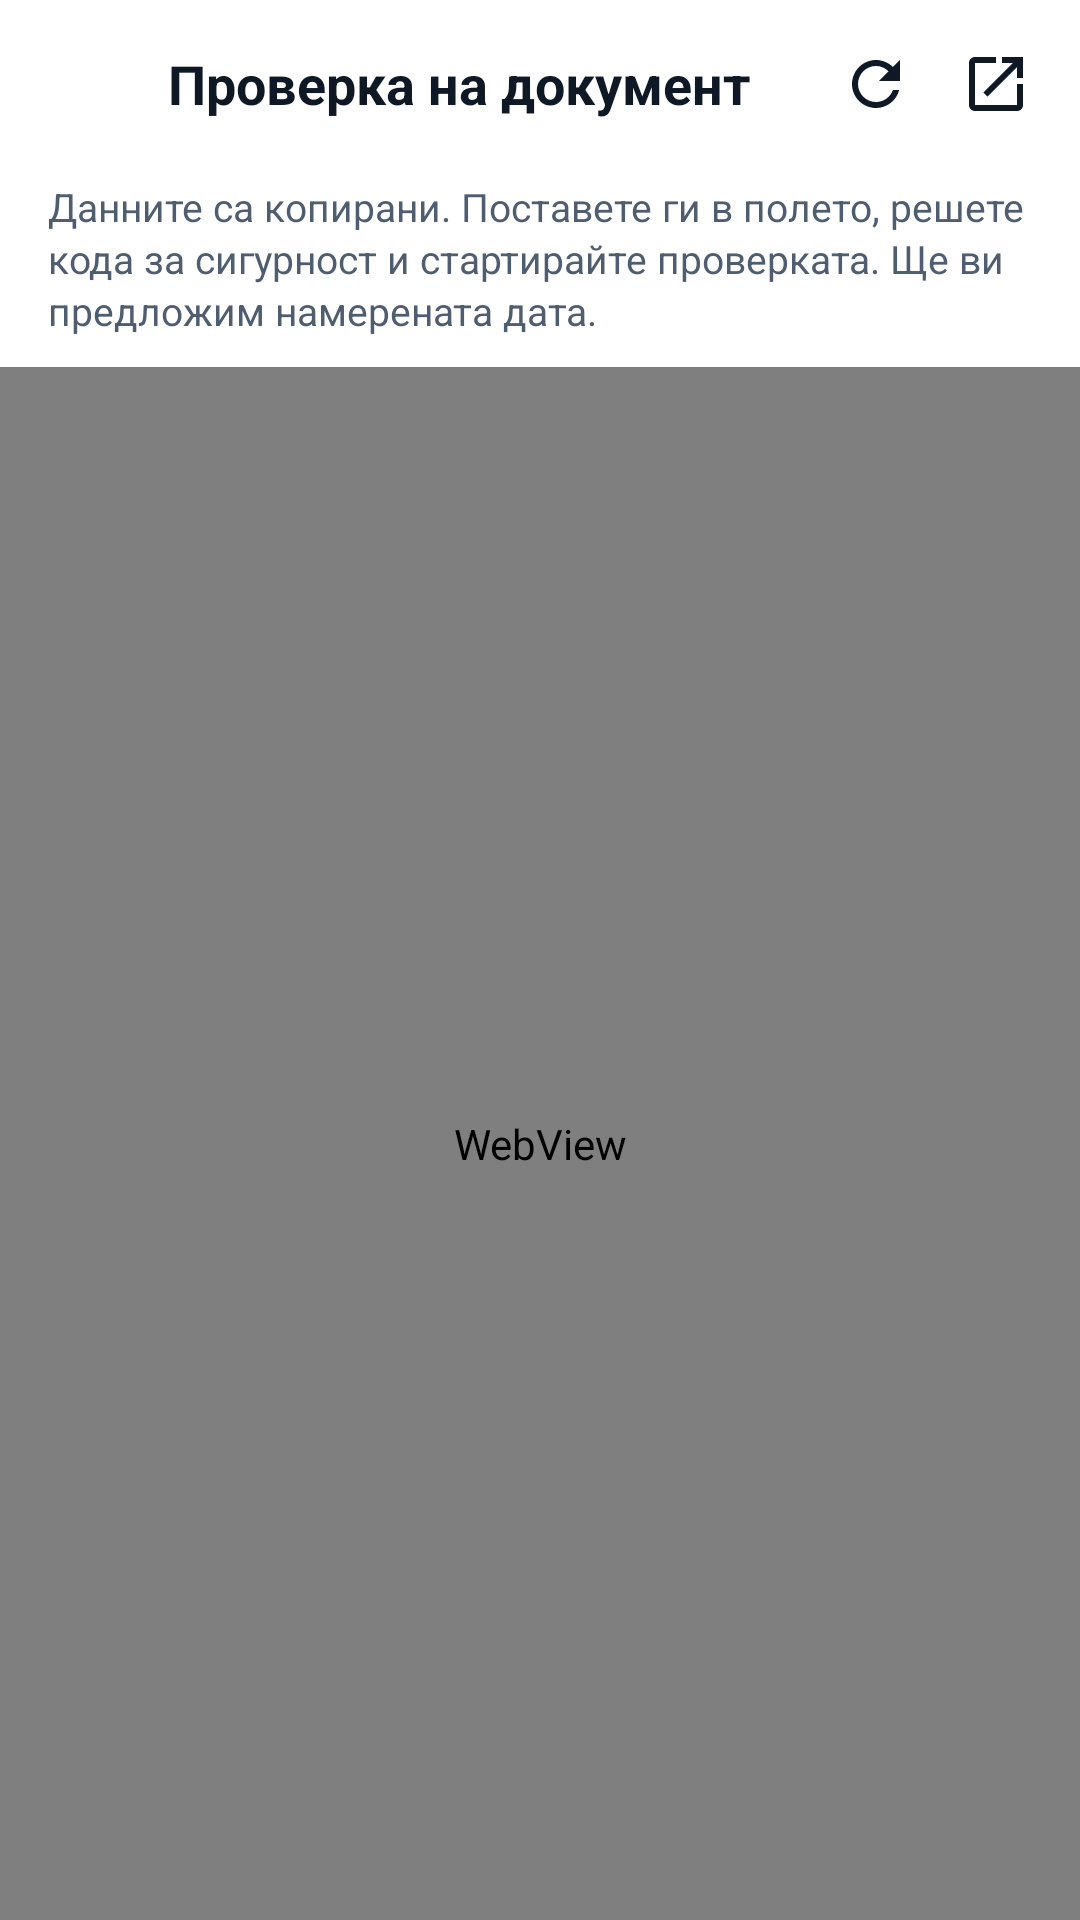

Produce the Android XML layout that renders to this screen, including the resource entries it uses.
<!-- AndroidManifest.xml: application theme Theme.MaintenanceApp -->
<!-- res/layout/activity_vin_check.xml -->
<?xml version="1.0" encoding="utf-8"?>
<LinearLayout xmlns:android="http://schemas.android.com/apk/res/android"
    xmlns:app="http://schemas.android.com/apk/res-auto"
    android:id="@+id/vcRoot"
    android:layout_width="match_parent"
    android:layout_height="match_parent"
    android:orientation="vertical"
    android:background="?attr/colorSurface">

    
    <LinearLayout
        android:layout_width="match_parent"
        android:layout_height="wrap_content"
        android:orientation="horizontal"
        android:gravity="center_vertical"
        android:paddingStart="8dp"
        android:paddingEnd="8dp"
        android:paddingTop="8dp"
        android:paddingBottom="8dp">

        <ImageButton
            android:id="@+id/btnBack"
            android:layout_width="40dp"
            android:layout_height="40dp"
            android:background="?attr/selectableItemBackgroundBorderless"
            android:src="@drawable/ic_arrow_back"
            app:tint="?attr/colorOnSurface"
            android:contentDescription="@string/back" />

        <TextView
            android:id="@+id/vcTitle"
            android:layout_width="0dp"
            android:layout_height="wrap_content"
            android:layout_weight="1"
            android:layout_marginStart="8dp"
            android:text="@string/vc_title"
            android:textColor="?attr/colorOnSurface"
            android:textSize="18sp"
            android:textStyle="bold"
            android:maxLines="1"
            android:ellipsize="end" />

        <ImageButton
            android:id="@+id/btnReload"
            android:layout_width="40dp"
            android:layout_height="40dp"
            android:background="?attr/selectableItemBackgroundBorderless"
            android:src="@drawable/ic_refresh"
            app:tint="?attr/colorOnSurface"
            android:contentDescription="@string/vc_reload" />

        <ImageButton
            android:id="@+id/btnOpenBrowser"
            android:layout_width="40dp"
            android:layout_height="40dp"
            android:background="?attr/selectableItemBackgroundBorderless"
            android:src="@drawable/ic_open_in_new"
            app:tint="?attr/colorOnSurface"
            android:contentDescription="@string/vc_open_browser" />
    </LinearLayout>

    
    <TextView
        android:id="@+id/vcHint"
        android:layout_width="match_parent"
        android:layout_height="wrap_content"
        android:paddingStart="16dp"
        android:paddingEnd="16dp"
        android:paddingTop="4dp"
        android:paddingBottom="10dp"
        android:textColor="?attr/colorOnSurfaceVariant"
        android:textSize="13sp"
        android:lineSpacingExtra="2dp"
        android:text="@string/vc_hint" />

    <ProgressBar
        android:id="@+id/vcProgress"
        style="?android:attr/progressBarStyleHorizontal"
        android:layout_width="match_parent"
        android:layout_height="wrap_content"
        android:max="100"
        android:indeterminate="false"
        android:visibility="gone" />

    <WebView
        android:id="@+id/vcWeb"
        android:layout_width="match_parent"
        android:layout_height="0dp"
        android:layout_weight="1" />

    
    <LinearLayout
        android:id="@+id/vcErrorBar"
        android:layout_width="match_parent"
        android:layout_height="wrap_content"
        android:orientation="vertical"
        android:background="?attr/colorSurfaceVariant"
        android:padding="12dp"
        android:visibility="gone">

        <TextView
            android:id="@+id/vcErrorText"
            android:layout_width="match_parent"
            android:layout_height="wrap_content"
            android:textColor="?attr/colorOnSurface"
            android:textSize="14sp"
            android:text="@string/vc_load_failed" />

        <LinearLayout
            android:layout_width="match_parent"
            android:layout_height="wrap_content"
            android:orientation="horizontal"
            android:layout_marginTop="8dp"
            android:gravity="end">

            <com.google.android.material.button.MaterialButton
                android:id="@+id/vcBtnReload"
                style="@style/Widget.Material3.Button.TextButton"
                android:layout_width="wrap_content"
                android:layout_height="wrap_content"
                android:text="@string/vc_reload" />

            <com.google.android.material.button.MaterialButton
                android:id="@+id/vcBtnBrowser"
                style="@style/Widget.Material3.Button"
                android:layout_width="wrap_content"
                android:layout_height="wrap_content"
                android:layout_marginStart="8dp"
                app:icon="@drawable/ic_open_in_new"
                app:iconSize="18dp"
                android:text="@string/vc_open_browser" />
        </LinearLayout>
    </LinearLayout>

    
    <LinearLayout
        android:id="@+id/vcResultBar"
        android:layout_width="match_parent"
        android:layout_height="wrap_content"
        android:orientation="horizontal"
        android:gravity="center_vertical"
        android:background="?attr/colorSurfaceVariant"
        android:padding="12dp"
        android:visibility="gone">

        <TextView
            android:id="@+id/vcResultText"
            android:layout_width="0dp"
            android:layout_height="wrap_content"
            android:layout_weight="1"
            android:layout_marginEnd="8dp"
            android:textColor="?attr/colorOnSurface"
            android:textSize="14sp"
            android:text="@string/vc_result_found" />

        <com.google.android.material.button.MaterialButton
            android:id="@+id/vcBtnUse"
            style="@style/Widget.Material3.Button"
            android:layout_width="wrap_content"
            android:layout_height="wrap_content"
            app:icon="@drawable/ic_check"
            app:iconSize="18dp"
            android:text="@string/vc_use_date" />
    </LinearLayout>
</LinearLayout>
<!-- resources referenced by this layout -->
<resources>
  <!-- drawable ic_open_in_new (drawable) -->
  <?xml version="1.0" encoding="utf-8"?>
  <vector xmlns:android="http://schemas.android.com/apk/res/android"
      android:width="24dp"
      android:height="24dp"
      android:viewportWidth="24"
      android:viewportHeight="24">
      <path
          android:fillColor="#FF000000"
          android:pathData="M19,19H5V5h7V3H5c-1.11,0 -2,0.9 -2,2v14c0,1.1 0.89,2 2,2h14c1.1,0 2,-0.9 2,-2v-7h-2v7zM14,3v2h3.59l-9.83,9.83 1.41,1.41L19,6.41V10h2V3h-7z" />
  </vector>
  <!-- drawable ic_refresh (drawable) -->
  <?xml version="1.0" encoding="utf-8"?>
  <vector xmlns:android="http://schemas.android.com/apk/res/android"
      android:width="24dp"
      android:height="24dp"
      android:viewportWidth="24"
      android:viewportHeight="24">
      <path
          android:fillColor="#FF000000"
          android:pathData="M17.65,6.35C16.2,4.9 14.21,4 12,4c-4.42,0 -7.99,3.58 -8,8s3.58,8 8,8c3.73,0 6.84,-2.55 7.73,-6h-2.08c-0.82,2.33 -3.04,4 -5.65,4 -3.31,0 -6,-2.69 -6,-6s2.69,-6 6,-6c1.66,0 3.14,0.69 4.22,1.78L13,11h7V4l-2.35,2.35z" />
  </vector>
  <string name="back">Назад</string>
  <string name="vc_hint">Данните са копирани. Поставете ги в полето, решете кода за сигурност и стартирайте проверката. Ще ви предложим намерената дата.</string>
  <string name="vc_load_failed">Страницата не се зареди докрай. Опитайте да презаредите или я отворете в браузър.</string>
  <string name="vc_open_browser">Отвори в браузър</string>
  <string name="vc_reload">Презареди</string>
  <string name="vc_result_found">Открихме дата в справката</string>
  <string name="vc_title">Проверка на документ</string>
  <string name="vc_use_date">Използвай датата</string>
  <style name="Theme.MaintenanceApp" parent="Base.Theme.MaintenanceApp" />
  <color name="scheme_primary">#0E7490</color>
  <color name="scheme_on_primary">#FFFFFFFF</color>
  <color name="scheme_primary_container">#C7EEF8</color>
  <color name="scheme_on_primary_container">#04333D</color>
  <color name="scheme_secondary">#3F5C77</color>
  <color name="scheme_on_secondary">#FFFFFFFF</color>
  <color name="scheme_secondary_container">#D8E6F2</color>
  <color name="scheme_on_secondary_container">#17293A</color>
  <color name="scheme_tertiary">#8A5A00</color>
  <color name="scheme_on_tertiary">#FFFFFFFF</color>
  <color name="scheme_tertiary_container">#FFE3B3</color>
  <color name="scheme_on_tertiary_container">#2B1B00</color>
  <color name="scheme_error">#B3261E</color>
  <color name="scheme_on_error">#FFFFFFFF</color>
  <color name="scheme_error_container">#F9DEDC</color>
  <color name="scheme_on_error_container">#410E0B</color>
  <color name="scheme_background">#F4F7FB</color>
  <color name="scheme_on_background">#0F1926</color>
  <color name="scheme_surface">#FFFFFFFF</color>
  <color name="scheme_on_surface">#0F1926</color>
  <color name="scheme_surface_variant">#E2E9F2</color>
  <color name="scheme_on_surface_variant">#4F5D70</color>
  <color name="scheme_surface_container_lowest">#FFFFFFFF</color>
  <color name="scheme_surface_container_low">#F8FAFD</color>
  <color name="scheme_surface_container">#F1F5FA</color>
  <color name="scheme_surface_container_high">#E9EFF7</color>
  <color name="scheme_surface_container_highest">#E1E9F3</color>
  <color name="scheme_inverse_surface">#1B2432</color>
  <color name="scheme_inverse_on_surface">#EDF1F7</color>
  <color name="scheme_outline">#6F7C8C</color>
  <color name="scheme_outline_variant">#CFD8E4</color>
  <style name="Widget.App.BottomNav" parent="Widget.Material3.BottomNavigationView">
          <item name="itemActiveIndicatorStyle">@style/Widget.App.BottomNav.ActiveIndicator</item>
          <item name="itemIconTint">@color/bottom_nav_item</item>
          <item name="itemTextColor">@color/bottom_nav_item</item>
      </style>
  <style name="Widget.App.BottomNav.ActiveIndicator" parent="Widget.Material3.BottomNavigationView.ActiveIndicator">
          <item name="android:color">?attr/colorPrimaryContainer</item>
      </style>
</resources>
